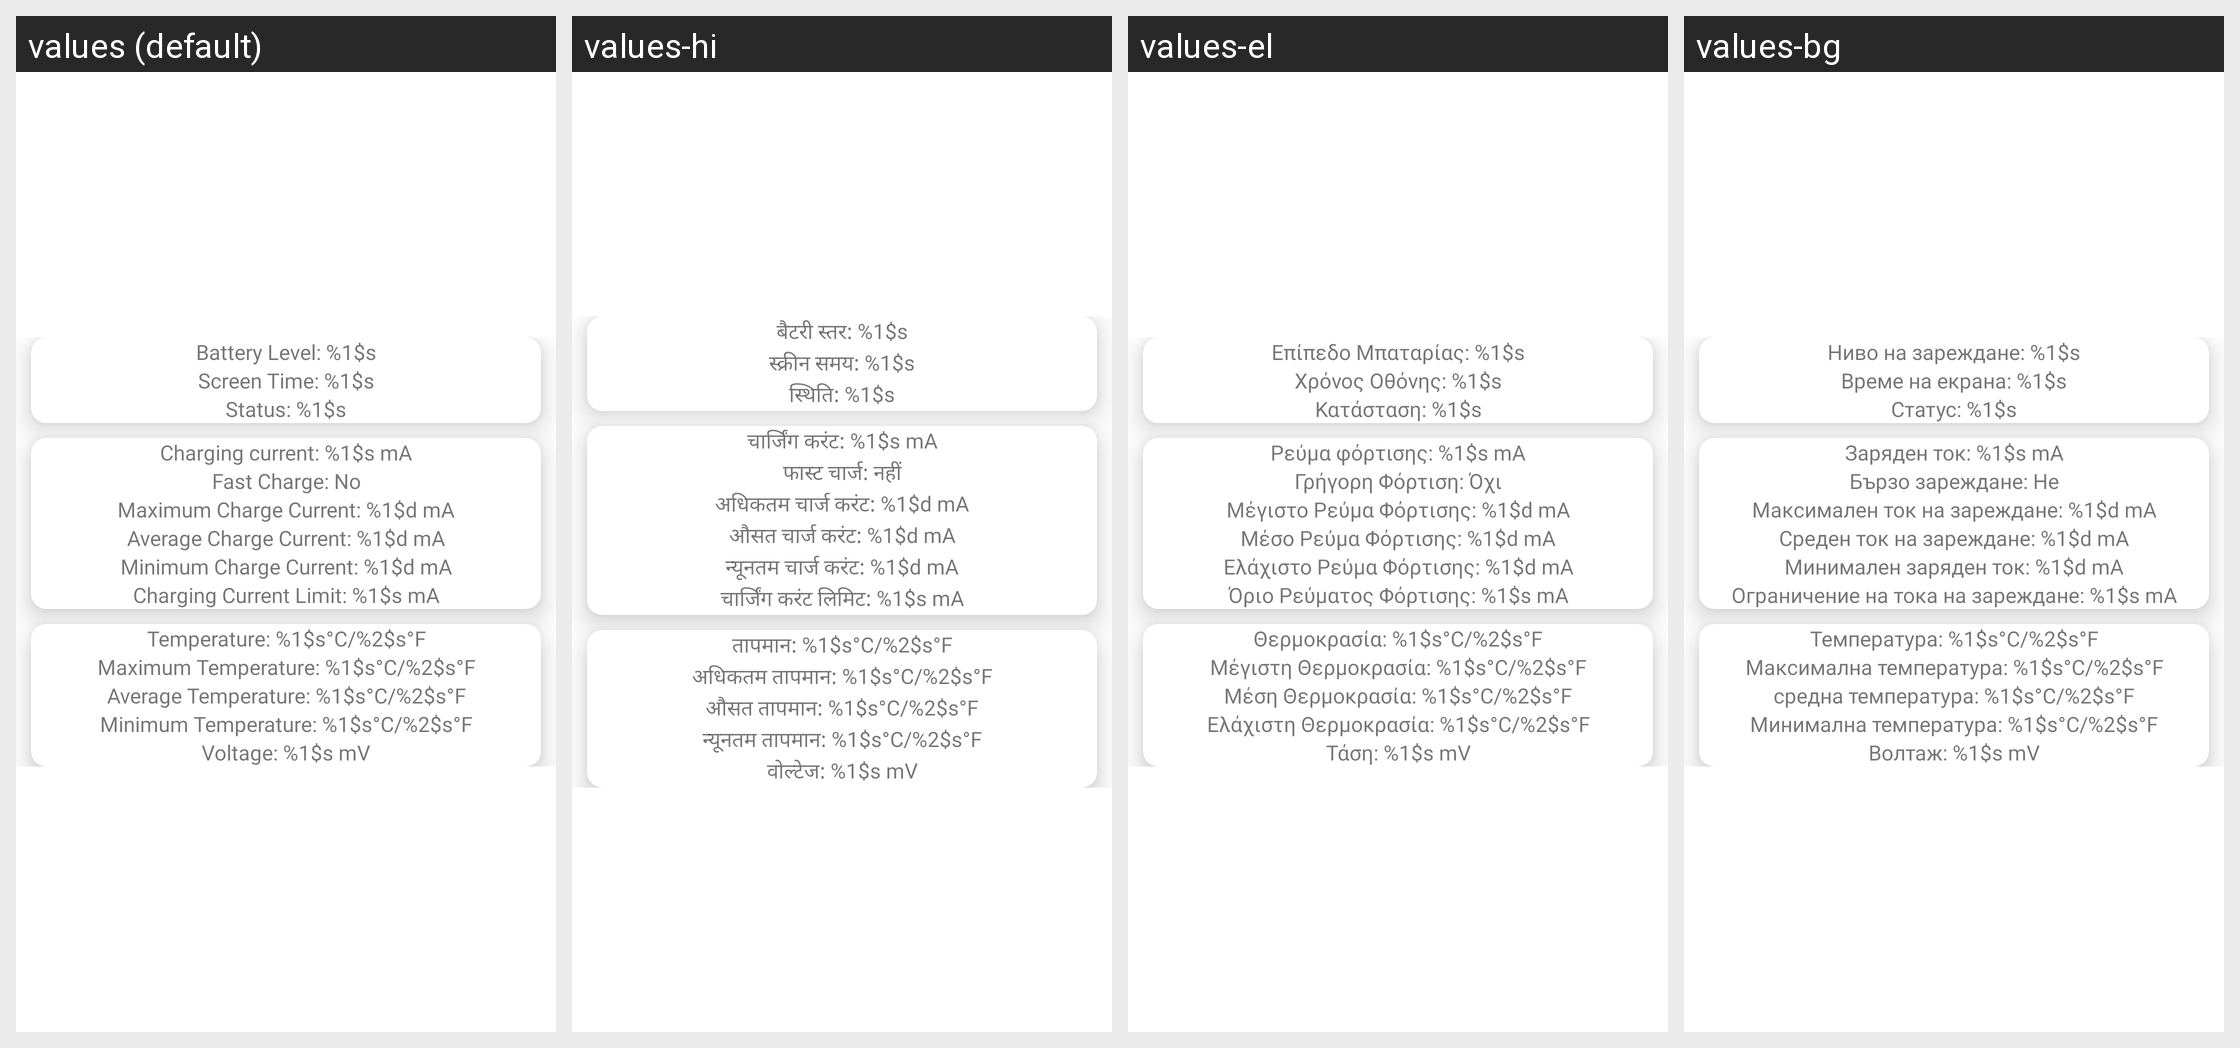

For this localized Android screen grid, give each drawn string resource with its value in every locale shown.
Android screen res/layout/charge_discharge_fragment.xml rendered under 4 locales, left to right: values (default), values-hi, values-el, values-bg. Device: Nexus 5 (rendered at 1080×1920; each locale shown at half size, 540×960, under a caption strip naming it); theme AppTheme.
Other locales in the repository, not shown: values-be, values-cs, values-de, values-es, values-fr, values-in, values-is, values-it, values-kk, values-lt, values-lv, values-pl, values-pt, values-ro, values-ru, values-sk, values-sl, values-sv, values-tr, values-uk.
Strings drawn on this screen, with the default value and each locale's value (text and hints the layout hard-codes, and strings that could not be matched under every locale, appear in the picture but are not listed):

battery_level
  values: Battery Level: %1$s
  values-hi: बैटरी स्तर: %1$s
  values-el: Επίπεδο Μπαταρίας: %1$s
  values-bg: Ниво на зареждане: %1$s

screen_time
  values: Screen Time: %1$s
  values-hi: स्क्रीन समय: %1$s
  values-el: Χρόνος Οθόνης: %1$s
  values-bg: Време на екрана: %1$s

status
  values: Status: %1$s
  values-hi: स्थिति: %1$s
  values-el: Κατάσταση: %1$s
  values-bg: Статус: %1$s

charge_current
  values: Charging current: %1$s mA
  values-hi: चार्जिंग करंट: %1$s mA
  values-el: Ρεύμα φόρτισης: %1$s mA
  values-bg: Заряден ток: %1$s mA

fast_charge_no
  values: Fast Charge: No
  values-hi: फास्ट चार्ज: नहीं
  values-el: Γρήγορη Φόρτιση: Όχι
  values-bg: Бързо зареждане: Не

max_charge_current
  values: Maximum Charge Current: %1$d mA
  values-hi: अधिकतम चार्ज करंट: %1$d mA
  values-el: Μέγιστο Ρεύμα Φόρτισης: %1$d mA
  values-bg: Максимален ток на зареждане: %1$d mA

average_charge_current
  values: Average Charge Current: %1$d mA
  values-hi: औसत चार्ज करंट: %1$d mA
  values-el: Μέσο Ρεύμα Φόρτισης: %1$d mA
  values-bg: Среден ток на зареждане: %1$d mA

min_charge_current
  values: Minimum Charge Current: %1$d mA
  values-hi: न्यूनतम चार्ज करंट: %1$d mA
  values-el: Ελάχιστο Ρεύμα Φόρτισης: %1$d mA
  values-bg: Минимален заряден ток: %1$d mA

charging_current_limit
  values: Charging Current Limit: %1$s mA
  values-hi: चार्जिंग करंट लिमिट: %1$s mA
  values-el: Όριο Ρεύματος Φόρτισης: %1$s mA
  values-bg: Ограничение на тока на зареждане: %1$s mA

temperature
  values: Temperature: %1$s°C/%2$s°F
  values-hi: तापमान: %1$s°C/%2$s°F
  values-el: Θερμοκρασία: %1$s°C/%2$s°F
  values-bg: Температура: %1$s°C/%2$s°F

maximum_temperature
  values: Maximum Temperature: %1$s°C/%2$s°F
  values-hi: अधिकतम तापमान: %1$s°C/%2$s°F
  values-el: Μέγιστη Θερμοκρασία: %1$s°C/%2$s°F
  values-bg: Максимална температура: %1$s°C/%2$s°F

average_temperature
  values: Average Temperature: %1$s°C/%2$s°F
  values-hi: औसत तापमान: %1$s°C/%2$s°F
  values-el: Μέση Θερμοκρασία: %1$s°C/%2$s°F
  values-bg: средна температура: %1$s°C/%2$s°F

minimum_temperature
  values: Minimum Temperature: %1$s°C/%2$s°F
  values-hi: न्यूनतम तापमान: %1$s°C/%2$s°F
  values-el: Ελάχιστη Θερμοκρασία: %1$s°C/%2$s°F
  values-bg: Минимална температура: %1$s°C/%2$s°F

voltage
  values: Voltage: %1$s mV
  values-hi: वोल्टेज: %1$s mV
  values-el: Τάση: %1$s mV
  values-bg: Волтаж: %1$s mV
